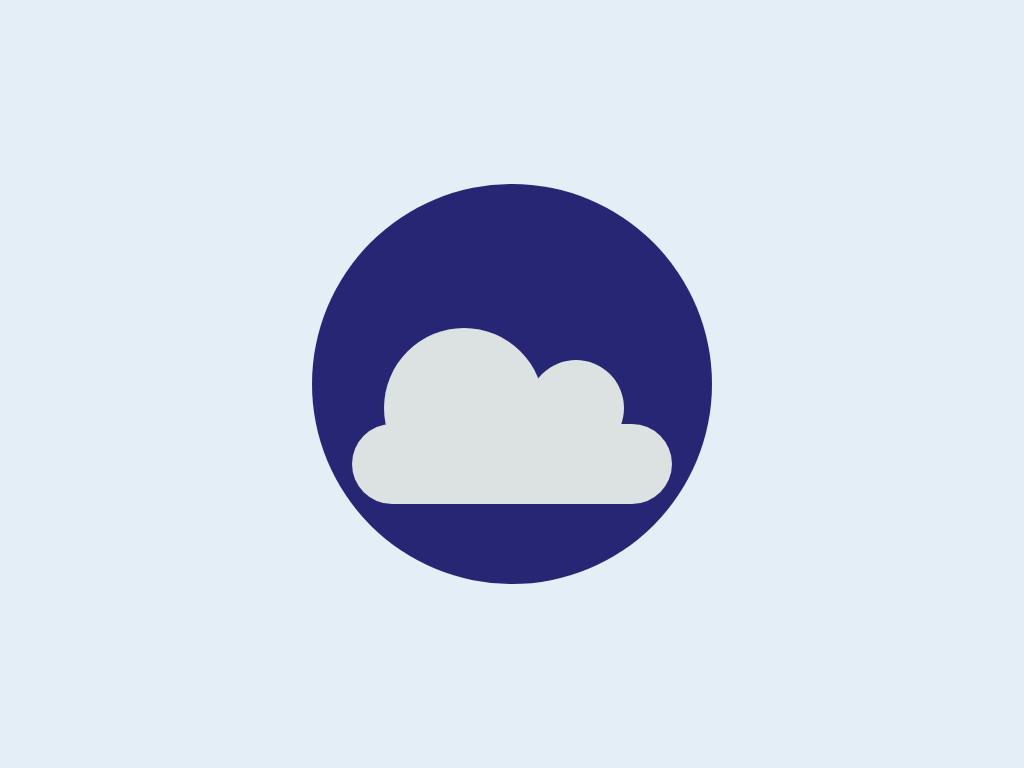

Write the HTML and CSS that draws this image.

<!-- file: index.html -->
<!DOCTYPE html>
<html lang="en">
	<head>
		<meta charset="UTF-8" />
		<meta http-equiv="X-UA-Compatible" content="IE=edge" />
		<meta name="viewport" content="width=device-width, initial-scale=1.0" />
		<link rel="stylesheet" href="styles.css" />
		<title>CSS Art - Sleep Cloud</title>
	</head>
	<body>
		<div class="container">
			<div class="cloud"></div>
		</div>
	</body>
</html>


/* file: styles.css */
:root {
	--primary-color: rgb(220, 225, 225);
}

body {
	background-color: rgba(221, 234, 245, 0.79);
	padding: 0;
	margin: 0;
}

.container {
	position: absolute;
	height: 25em;
	width: 25em;
	border-radius: 50%;
	transform: translate(-50%, -50%);
	top: 50%;
	left: 50%;
	background-color: rgb(38, 38, 116);
}

.cloud {
	background-color: var(--primary-color);
	height: 5em;
	width: 20em;
	position: absolute;
	margin: auto;
	left: 0;
	right: 0;
	top: 15em;
	border-radius: 6em;
}

.cloud:before {
	position: absolute;
	content: "";
	height: 10em;
	width: 10em;
	background-color: var(--primary-color);
	border-radius: 50%;
	bottom: 1em;
	left: 2em;
}

.cloud:after {
	position: absolute;
	content: "";
	height: 6em;
	width: 6em;
	background-color: var(--primary-color);
	border-radius: 50%;
	bottom: 3em;
	right: 3em;
	z-index: -1;
}
